Run: headless pygame with SDL's dummy video driver; simulated clock (each Clock.tick advances the game by its frame time, no real sleeping); random seed 0; keys injected as events and as key.get_pressed() state; mouse plan: one left click at the window centre at the start of phase 2, then a move to the lower-right quarter at the start of phase 3.
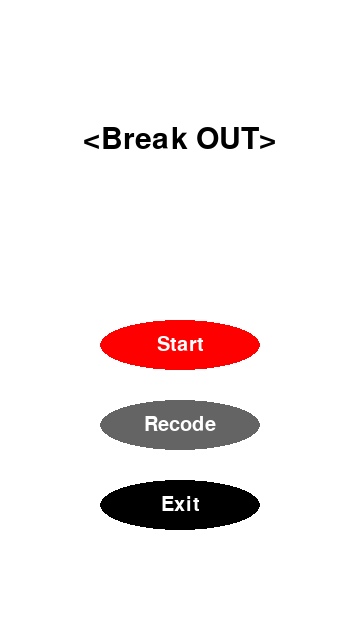
Frame 1 of 4 · flips 1–60 · no input
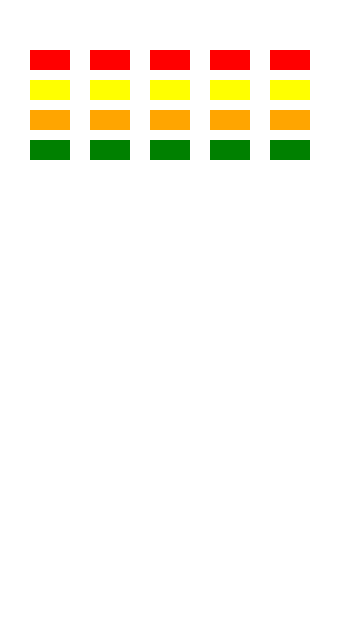
Frame 2 of 4 · flips 61–180 · clicked the window centre · tapped SPACE, RETURN · held RIGHT (→), D
Frame 3 of 4 · flips 181–300 · moved the mouse to the lower-right quarter · held DOWN (↓), S · screen unchanged from frame 2, image omitted
Frame 4 of 4 · flips 301–420 · held LEFT (←), A, UP (↑), W · screen unchanged from frame 3, image omitted

The pygame program that drew these frames:

import pygame
import random

# 상수 정의
WIDTH, HEIGHT = 360, 640
WHITE = (255, 255, 255)
BLACK = (0, 0, 0)
RED = (255, 0, 0)
BLUE = (0, 0, 255)
GRAY = (100, 100, 100)
FPS = 60

# 블록 관리
class Block(pygame.sprite.Sprite):
    def __init__(self, x, y, color):
        super().__init__()
        # 벽돌 크기
        self.w, self.h = 40, 20
        self.image = pygame.Surface([self.w, self.h])
        self.image.fill(color)
        # 벽돌 위치
        self.rect = self.image.get_rect()
        self.rect.x = x
        self.rect.y = y
        self.hit_count = 1
    def take_hit(self):
        self.hit_count -= 1
        if self.hit_count <= 0:
            self.kill()
            return True
        return False

# 메인 게임 관리
class BreakOutGame:
    def __init__(self):
        pygame.init()
        self.screen = pygame.display.set_mode((WIDTH, HEIGHT))
        pygame.display.set_caption("Break Out")
        self.clock = pygame.time.Clock() # 시간제어

        # 폰트
        self.TITLE_FONT = pygame.font.SysFont("showcardgothic", 45, False, False)
        self.ANY_FONT = pygame.font.SysFont(None, 30, False, False)
        self.START_FONT = pygame.font.SysFont(None, 100)

        # 버튼 초기화
        self.START_BUTTON = pygame.Rect(WIDTH//2-80, HEIGHT//2, 160, 50)
        self.RECODE_BUTTON = pygame.Rect(WIDTH//2-80, HEIGHT//2+80, 160, 50)
        self.EXIT_BUTTON = pygame.Rect(WIDTH//2-80, HEIGHT//2+160, 160, 50)
        self.BACK_BUTTON = self.EXIT_BUTTON

        # 게임 상태 변수
        self.screen_state = "start"
        self.running = True
        self.game_start = False
        self.countdown_time = 3
        self.countdown_start_ticks = 0

        # 게임 객체, 그룹 생성
        self.all_sprites = pygame.sprite.Group()
        self.blocks = pygame.sprite.Group()

        self.creat_blocks()

    def creat_blocks(self):
        colors = [RED, (255, 255, 0), (255, 165, 0), (0, 128, 0)]
        for row_index in range(4):
            for col_index in range(5):
                x = 30+col_index*(40+20)
                y = 50+row_index*(20+10)
                color = colors[row_index]

                block = Block(x, y, color)
                self.blocks.add(block)
                self.all_sprites.add(block)

    def handle_input(self):
        for event in pygame.event.get():
            if event.type == pygame.QUIT:
                self.running = False
            elif event.type == pygame.MOUSEBUTTONDOWN:
                if self.screen_state == "start":
                    if self.START_BUTTON.collidepoint(event.pos):
                        self.screen_state = "game"
                        self.countdown_start_ticks = pygame.time.get_ticks()
                    elif self.RECODE_BUTTON.collidepoint(event.pos):
                        self.screen_state = "recode"
                    elif self.EXIT_BUTTON.collidepoint(event.pos):
                        self.running = False
                elif self.screen_state == "recode":
                    if self.BACK_BUTTON.collidepoint(event.pos):
                        self.screen_state = "start"

    def game_logic(self):
        pass

    def check_collisions(self):
        pass

    # 시작 화면
    def start_screen(self):
        self.screen.fill(WHITE)
        # 제목
        title_text = self.TITLE_FONT.render("<Break OUT>", True, BLACK)
        title_rect = title_text.get_rect(center=(WIDTH//2, HEIGHT//2-180))
        self.screen.blit(title_text, title_rect)
        # 시작 버튼
        pygame.draw.ellipse(self.screen, RED, self.START_BUTTON)
        start_button_text = self.ANY_FONT.render("Start", True, WHITE)
        self.screen.blit(start_button_text, start_button_text.get_rect(center=(self.START_BUTTON.center)))
        # 기록 버튼
        pygame.draw.ellipse(self.screen, GRAY, self.RECODE_BUTTON)
        recode_button_text = self.ANY_FONT.render("Recode", True, WHITE)
        self.screen.blit(recode_button_text, recode_button_text.get_rect(center=(self.RECODE_BUTTON.center)))
        # 나가기 버튼
        pygame.draw.ellipse(self.screen, BLACK, self.EXIT_BUTTON)
        exit_button_text = self.ANY_FONT.render("Exit", True, WHITE)
        self.screen.blit(exit_button_text, exit_button_text.get_rect(center=(self.EXIT_BUTTON.center)))

    # 게임 화면
    def game_screen(self):
        self.screen.fill(WHITE)

        # 카운트다운 로직
        if not self.game_start:
            elapsed_time = (pygame.time.get_ticks() - self.countdown_start_ticks) /100
            if elapsed_time < self.countdown_time:
                countdowns_sec = self.countdown_time- int(elapsed_time)
                countdown_text = self.START_FONT.render(str(countdowns_sec), True, GRAY)
                text_rect = countdown_text.get_rect(center=(WIDTH//2, HEIGHT//2))
                self.screen.blit(countdown_text, text_rect)
            else:
                self.game_start = True

        # 게임 로직 업데이트, 그리기
        if self.game_start:
            self.game_logic()
            self.check_collisions()

        self.all_sprites.draw(self.screen)

    def recode_screen(self):
        self.screen.fill(WHITE)
        recode_text = self.TITLE_FONT.render("Recode", True, BLACK)
        recode_rect = recode_text.get_rect(center=(WIDTH//2, 80))
        self.screen.blit(recode_text, recode_rect)

        # Back Button
        pygame.draw.ellipse(self.screen, BLACK, self.BACK_BUTTON)
        back_button_text = self.ANY_FONT.render("Back", True, WHITE)
        self.screen.blit(back_button_text, back_button_text.get_rect(center=(self.BACK_BUTTON.center)))

    # 메인 루프
    def run(self):
        while self.running:
            self.handle_input()

            if self.screen_state == "start":
                self.start_screen()
            elif self.screen_state == "game":
                self.game_screen()
            elif self.screen_state == "recode":
                self.recode_screen()

            pygame.display.flip()
            self.clock.tick(FPS)

if __name__ == '__main__':
    game = BreakOutGame()
    game.run()
    pygame.quit()
    # sys.exit()
